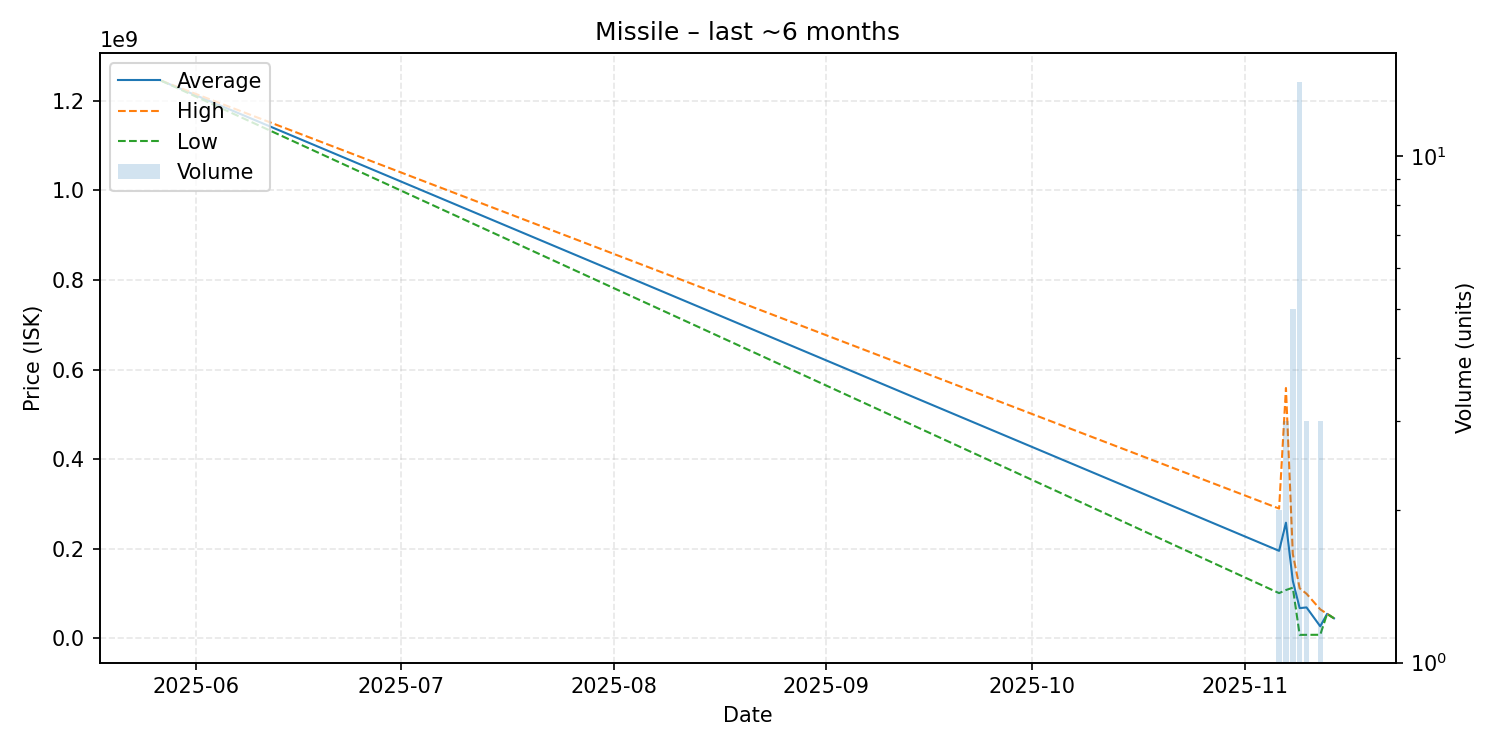

The data file committed next to this chart (first rows):
date, average, highest, lowest, order_count, volume
2025-05-27, 1245000000, 1245000000, 1245000000, 1, 1
2025-11-06, 195600000, 290000000, 101200000, 2, 2
2025-11-07, 258433333, 559100000, 108100000, 3, 3
2025-11-08, 128660000, 188600000, 113350000, 5, 5
2025-11-09, 67729000, 112000000, 8016000, 12, 14
2025-11-10, 69273333, 99860000, 8100000, 3, 3
2025-11-12, 27138667, 64990000, 8213000, 3, 3
2025-11-13, 54980000, 54980000, 54980000, 1, 1
2025-11-14, 45000000, 45000000, 45000000, 1, 1
